Run: headless pygame with SDL's dummy video driver; simulated clock (each Clock.tick advances the game by its frame time, no real sleeping); random seed 0; keys injected as events and as key.get_pressed() state; no mouse input.
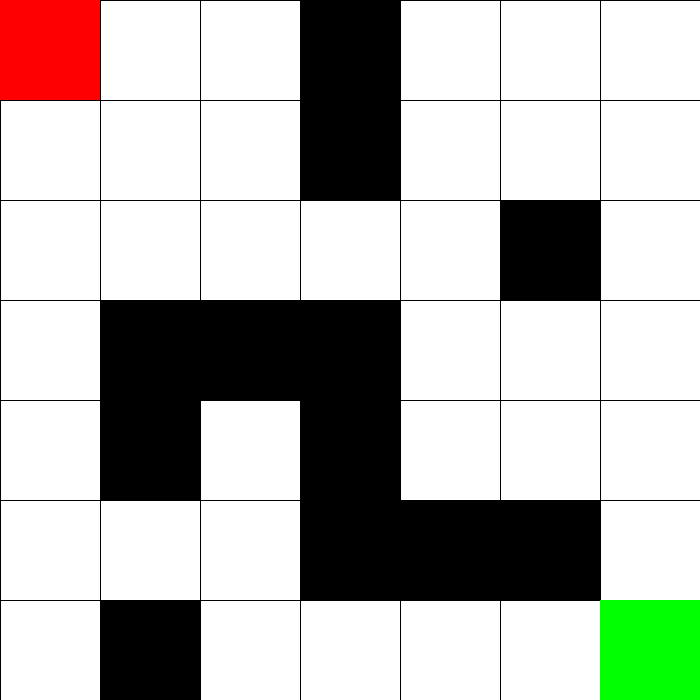
Frame 1 of 4 · flips 1–60 · no input
Frame 2 of 4 · flips 61–180 · tapped SPACE, RETURN · held RIGHT (→), D · screen unchanged from frame 1, image omitted
Frame 3 of 4 · flips 181–300 · held DOWN (↓), S · screen unchanged from frame 2, image omitted
Frame 4 of 4 · flips 301–420 · held LEFT (←), A, UP (↑), W · screen unchanged from frame 3, image omitted

The pygame program that drew these frames:

import pygame
import random

class GridWorld:
	def __init__(self, WIDTH=700, HEIGHT=700, CELL_SIZE=100):
		self.WIDTH = WIDTH
		self.HEIGHT = HEIGHT
		self.CELL_SIZE = CELL_SIZE
		self.WHITE = (255, 255, 255)
		self.BLACK = (0, 0, 0)
		self.RED = (255, 0, 0)
		self.GREEN = (0, 255, 0)
		self.BLUE = (0, 0, 255)
		
		self.agent = [0, 0]
		self.goal = [6, 6]
		self.bombs = [[3, 3], [3, 4], [3, 5], [2, 3], [1, 3], [5, 5], [4, 5], [1, 6], [1, 4], [3, 0], [3, 1], [5, 2]]

	def reset(self):
		self.agent = [0, 0]
		return tuple(self.agent)

	def step(self, action):
		reward = -0.1
		done = False
		# 0, 1, 2, 3 : 상, 하, 좌, 우

		if action == 0:
			self.agent[1] -= 1
		elif action == 1:
			self.agent[1] += 1
		elif action == 2:
			self.agent[0] -= 1
		elif action == 3:
			self.agent[0] += 1

		if (self.agent[0] < 0) or (self.agent[0] >= (self.WIDTH // self.CELL_SIZE)) or (self.agent[1] < 0) or (self.agent[1] >= (self.HEIGHT // self.CELL_SIZE)):
			reward = -1
			self.agent[0] = max(0, min(self.agent[0], (self.WIDTH // self.CELL_SIZE) - 1))
			self.agent[1] = max(0, min(self.agent[1], (self.HEIGHT // self.CELL_SIZE) - 1))

		# 목표
		if self.agent == self.goal:
			reward = 100
			done = True
		# 폭탄
		if self.agent in self.bombs:
			reward = -100
			# done = True
		return tuple(self.agent), reward, done

	def render(self, screen):
		screen.fill(self.WHITE)
		for x in range(0, self.WIDTH, self.CELL_SIZE):
			pygame.draw.line(screen, self.BLACK, (x, 0), (x, self.HEIGHT))
		for y in range(0, self.HEIGHT, self.CELL_SIZE):
			pygame.draw.line(screen, self.BLACK, (0, y), (self.WIDTH, y))

		pygame.draw.rect(screen, self.GREEN, (self.goal[0] * self.CELL_SIZE, self.goal[1] * self.CELL_SIZE, self.CELL_SIZE, self.CELL_SIZE))
		pygame.draw.rect(screen, self.RED, (self.agent[0] * self.CELL_SIZE, self.agent[1] * self.CELL_SIZE, self.CELL_SIZE, self.CELL_SIZE))
		for bomb in self.bombs:
			pygame.draw.rect(screen, self.BLACK, (bomb[0] * self.CELL_SIZE, bomb[1] * self.CELL_SIZE, self.CELL_SIZE, self.CELL_SIZE))

		pygame.display.update()

if __name__ == "__main__":
    pygame.init()

    screen = pygame.display.set_mode((700, 700))

    env = GridWorld(700, 700, 100)

    running = True
    while running:
        for event in pygame.event.get():
            if event.type == pygame.QUIT:
                running = False
        env.render(screen)

    pygame.quit()
